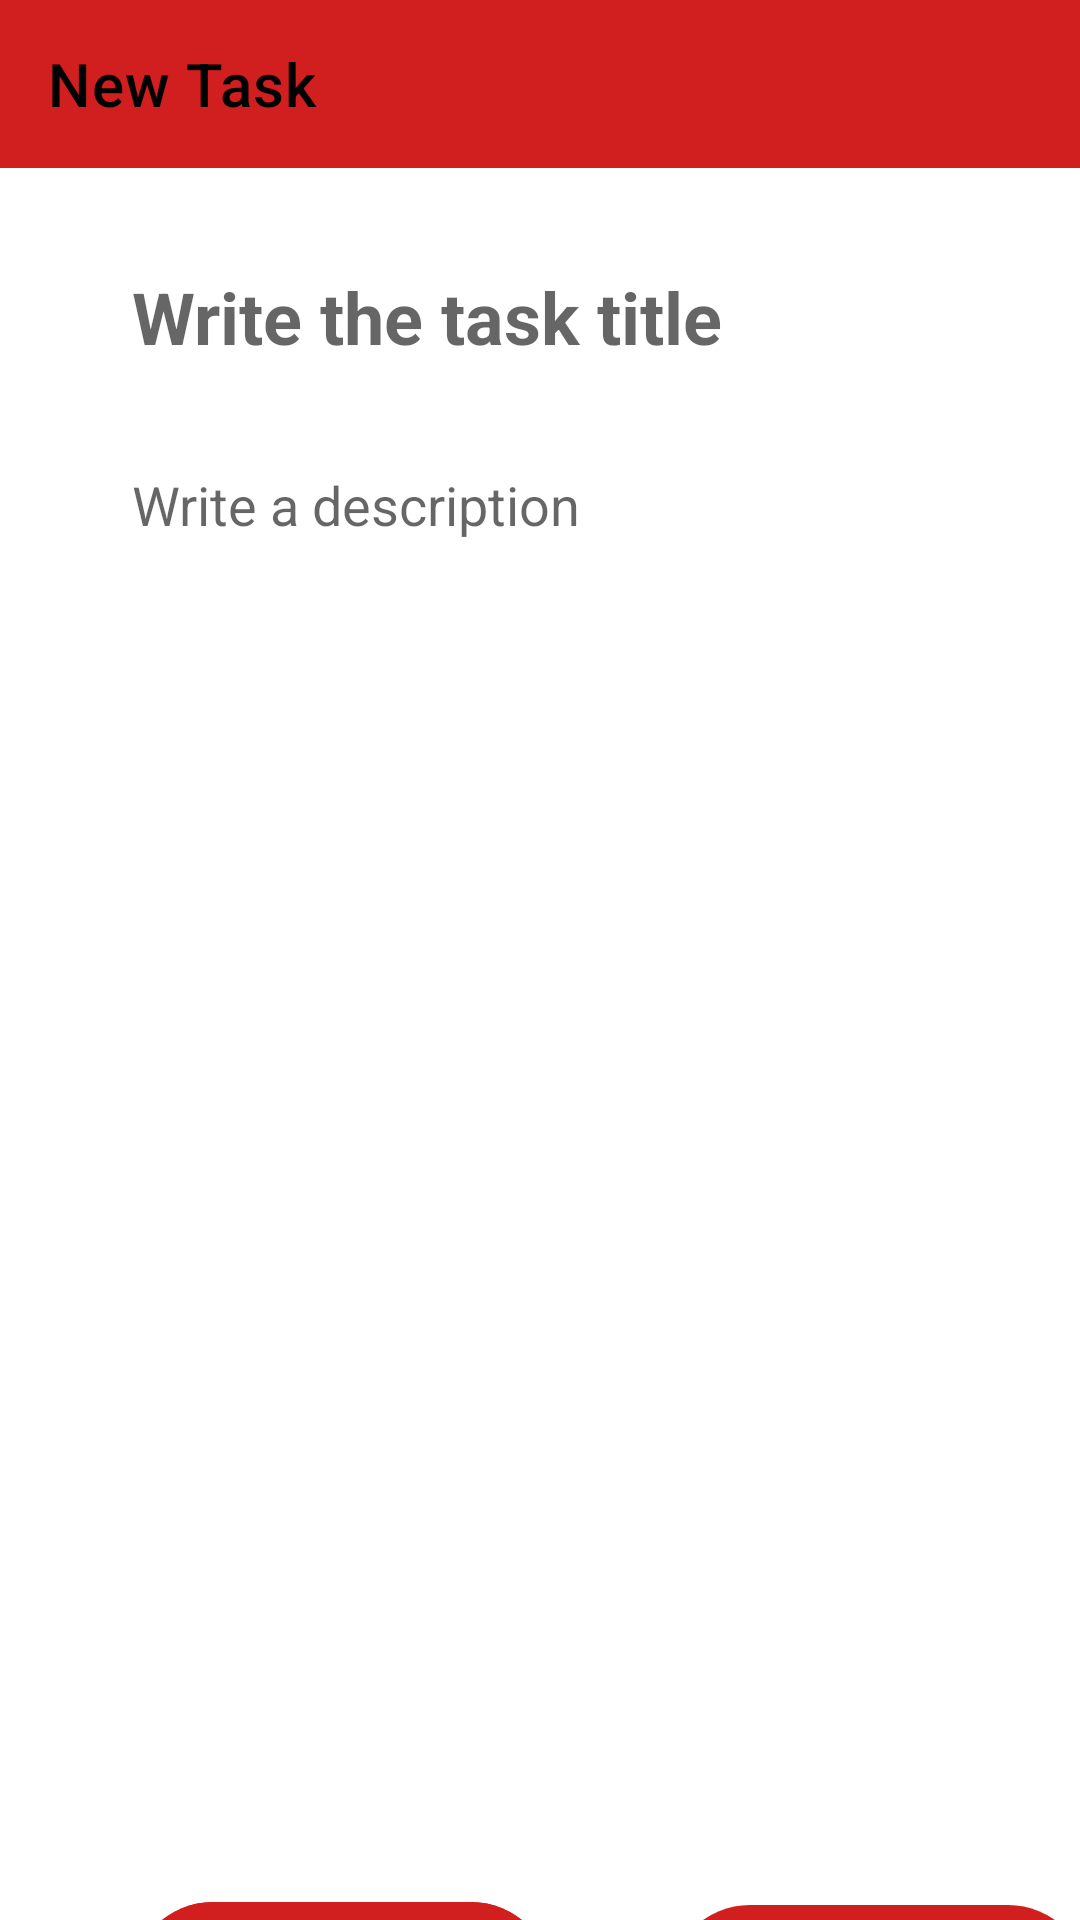

Produce the Android XML layout that renders to this screen, including the resource entries it uses.
<!-- AndroidManifest.xml: application theme Theme.Agendaly -->
<!-- res/layout/activity_new_note.xml -->
<?xml version="1.0" encoding="utf-8"?>
<androidx.constraintlayout.widget.ConstraintLayout xmlns:android="http://schemas.android.com/apk/res/android"
    xmlns:app="http://schemas.android.com/apk/res-auto"
    xmlns:tools="http://schemas.android.com/tools"
    android:layout_width="match_parent"
    android:layout_height="match_parent"
    android:background="@color/personalizado"
    tools:context=".NewTaskActivity">

    <com.google.android.material.button.MaterialButton
        android:id="@+id/button2"
        android:layout_width="140dp"
        android:layout_height="66dp"
        android:layout_marginTop="629dp"
        android:onClick="switchMenuActivity"
        android:text="@string/cancel"
        android:textColor="@color/black"
        android:textSize="16sp"
        android:textStyle="bold"
        app:backgroundTint="#D11F1F"
        app:cornerRadius="40dp"
        app:layout_constraintEnd_toEndOf="@+id/editTextTextPersonName2"
        app:layout_constraintTop_toTopOf="parent" />

    <com.google.android.material.button.MaterialButton
        android:id="@+id/button5"
        android:layout_width="140dp"
        android:layout_height="66dp"
        android:layout_marginTop="628dp"
        android:backgroundTint="#D11F1F"
        android:text="@string/save"
        android:textColor="@color/black"
        android:textSize="16sp"
        android:textStyle="bold"
        app:cornerRadius="40dp"
        app:layout_constraintStart_toStartOf="@+id/editTextTextPersonName2"
        app:layout_constraintTop_toTopOf="parent" />

    <androidx.appcompat.widget.Toolbar
        android:id="@+id/toolbar"
        android:layout_width="match_parent"
        android:layout_height="wrap_content"
        android:background="#D11F1F"
        android:minHeight="?attr/actionBarSize"
        android:theme="?attr/actionBarTheme"
        app:layout_constraintStart_toStartOf="parent"
        app:layout_constraintTop_toTopOf="parent"
        app:title="@string/new_task"
        app:titleTextColor="@color/black" />

    <com.google.android.material.textfield.TextInputEditText
        android:id="@+id/editTextTextPersonName2"
        android:layout_width="319dp"
        android:layout_height="239dp"
        android:layout_marginStart="44dp"
        android:layout_marginTop="100dp"
        android:background="@color/white"
        android:ems="10"
        android:gravity="start|top"
        android:hint="@string/description"
        android:inputType="textPersonName|textImeMultiLine"
        android:textColor="@color/black"
        app:layout_constraintCircleRadius="40dp"
        app:layout_constraintStart_toStartOf="parent"
        app:layout_constraintTop_toBottomOf="@+id/toolbar" />

    <com.google.android.material.textfield.TextInputEditText
        android:id="@+id/editTextTextPersonName3"
        android:layout_width="319dp"
        android:layout_height="61dp"
        android:layout_marginTop="19dp"
        android:background="@color/white"
        android:ems="10"
        android:hint="@string/title"
        android:inputType="textPersonName|textImeMultiLine"
        android:textAlignment="textStart"
        android:textColor="@color/black"
        android:textSize="24sp"
        android:textStyle="bold"
        app:layout_constraintStart_toStartOf="@id/editTextTextPersonName2"
        app:layout_constraintTop_toBottomOf="@+id/toolbar" />

    <com.google.android.material.textview.MaterialTextView
        android:id="@+id/textView4"
        android:layout_width="140dp"
        android:layout_height="66dp"
        android:layout_marginTop="41dp"
        android:background="@color/white"
        android:onClick="openDate"
        android:textColor="@color/black"
        android:textSize="16sp"
        android:theme="@style/Theme.Agendaly"
        app:layout_constraintEnd_toEndOf="@+id/editTextTextPersonName2"
        app:layout_constraintTop_toBottomOf="@id/editTextTextPersonName2" />

    <com.google.android.material.textview.MaterialTextView
        android:id="@+id/textView5"
        android:layout_width="140dp"
        android:layout_height="66dp"
        android:layout_marginTop="28dp"
        android:background="@color/white"
        android:inputType="time"
        android:onClick="openHour"
        android:textSize="16sp"
        app:layout_constraintEnd_toEndOf="@id/editTextTextPersonName2"
        app:layout_constraintTop_toBottomOf="@id/textView4" />

    <TextView
        android:id="@+id/button6"
        android:layout_width="140dp"
        android:layout_height="66dp"
        android:layout_marginTop="41dp"
        android:backgroundTint="#D11F1F"
        android:text="@string/date"
        android:textColor="@color/white"
        android:textSize="34sp"
        android:textStyle="bold"
        app:layout_constraintStart_toStartOf="@id/editTextTextPersonName2"
        app:layout_constraintTop_toBottomOf="@+id/editTextTextPersonName2" />

    <TextView
        android:id="@+id/button7"
        android:layout_width="140dp"
        android:layout_height="66dp"
        android:layout_marginTop="28dp"
        android:backgroundTint="#D11F1F"
        android:text="@string/hour"
        android:textColor="@color/white"
        android:textSize="34sp"
        android:textStyle="bold"
        app:layout_constraintStart_toStartOf="@id/editTextTextPersonName2"
        app:layout_constraintTop_toBottomOf="@+id/button6" />

</androidx.constraintlayout.widget.ConstraintLayout>
<!-- resources referenced by this layout -->
<resources>
  <color name="black">#FF000000</color>
  <color name="white">#FFFFFFFF</color>
  <string name="cancel">Cancel</string>
  <string name="date">Date:</string>
  <string name="description">Write a description</string>
  <string name="hour">Hour:</string>
  <string name="new_task">New Task</string>
  <string name="save">Save</string>
  <string name="title">Write the task title</string>
  <style name="Theme.Agendaly" parent="Theme.MaterialComponents.DayNight.DarkActionBar">
          
          <item name="colorPrimary">@color/purple_500</item>
          <item name="colorPrimaryVariant">@color/purple_700</item>
          <item name="colorOnPrimary">@color/white</item>
          
          <item name="colorSecondary">@color/teal_200</item>
          <item name="colorSecondaryVariant">@color/teal_700</item>
          <item name="colorOnSecondary">@color/black</item>
          
          <item name="android:statusBarColor">?attr/colorPrimaryVariant</item>
          
      </style>
  <!-- not gathered from this repository: default colours our renderer supplied (Android Studio template values) -->
  <color name="purple_500">#FF6200EE</color>
  <color name="purple_700">#FF3700B3</color>
  <color name="teal_200">#FF03DAC5</color>
  <color name="teal_700">#FF018786</color>
</resources>
